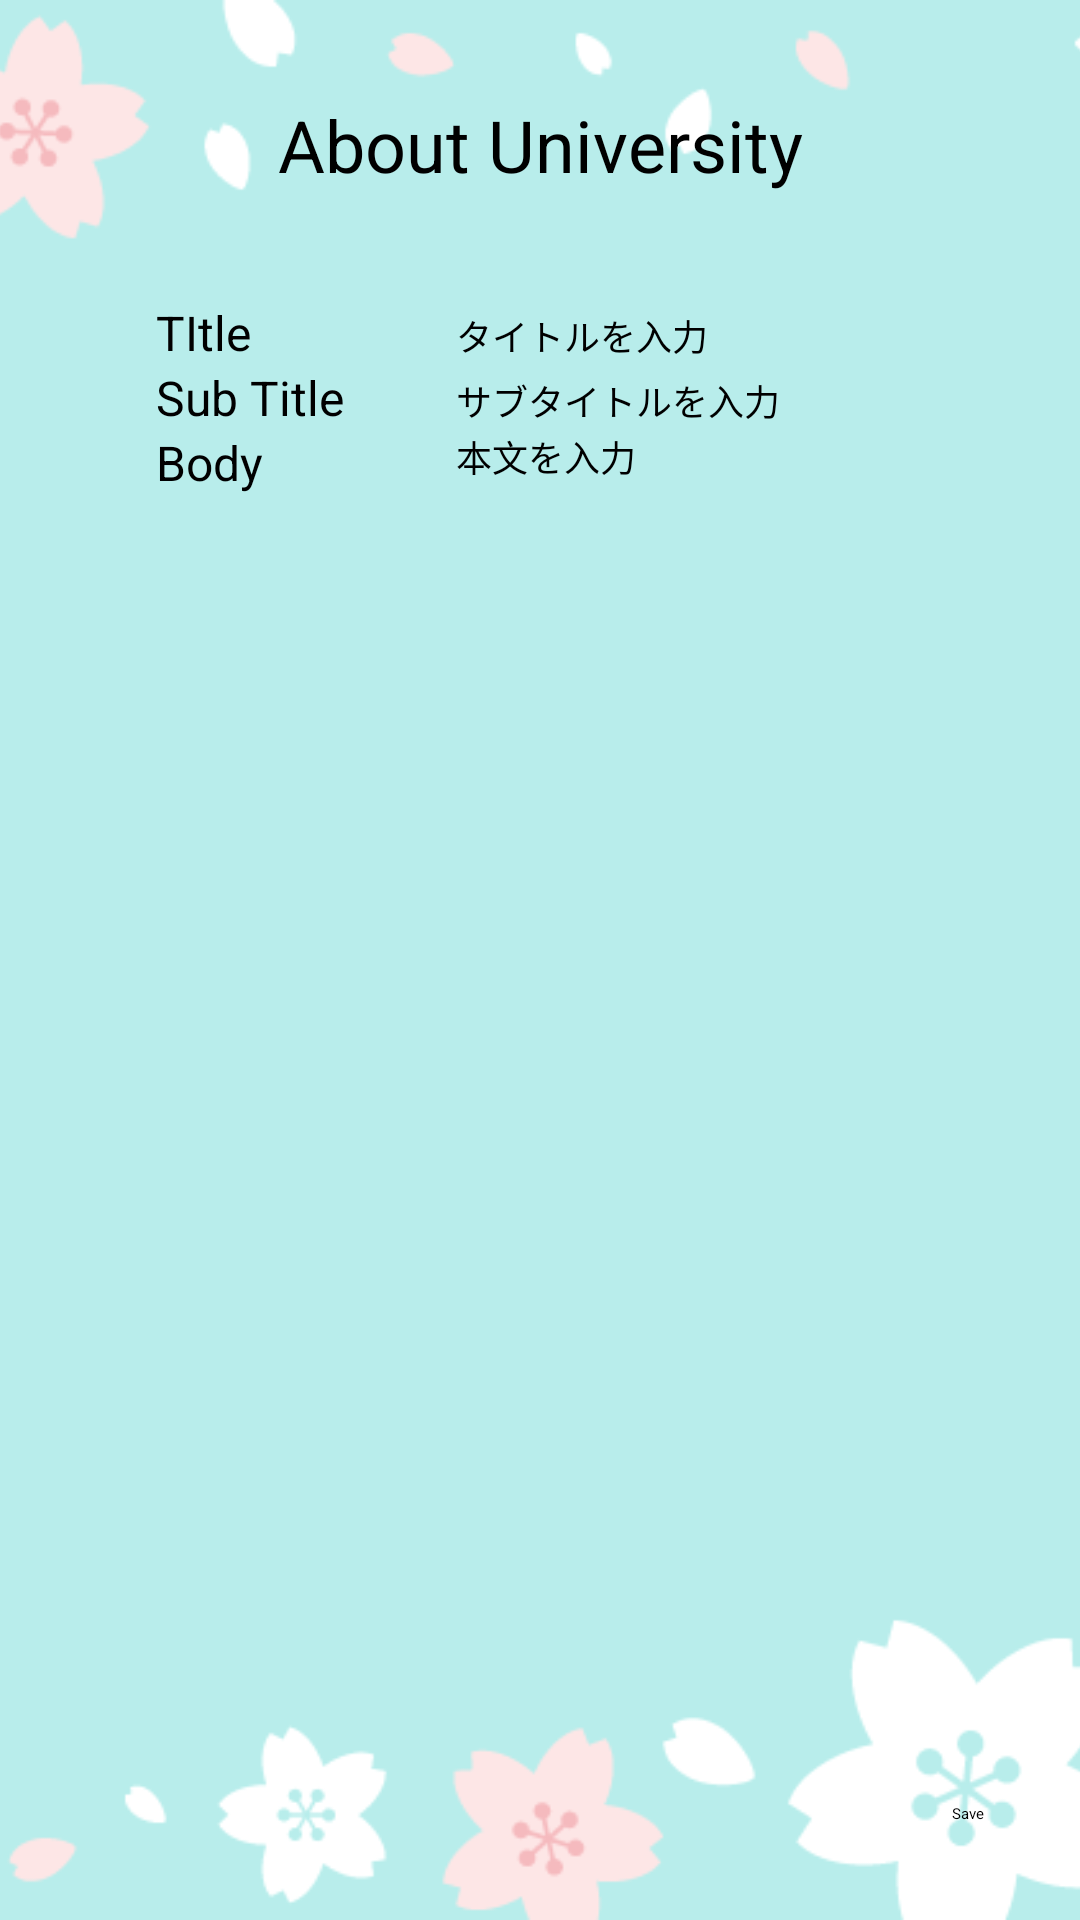

Layout XML and referenced resources for this Android screen:
<!-- AndroidManifest.xml: application theme Theme.App1 -->
<!-- res/layout/fragment_about_universities_create_post.xml -->
<?xml version="1.0" encoding="utf-8"?>
<androidx.constraintlayout.widget.ConstraintLayout xmlns:android="http://schemas.android.com/apk/res/android"
    xmlns:app="http://schemas.android.com/apk/res-auto"
    xmlns:tools="http://schemas.android.com/tools"
    android:layout_width="match_parent"
    android:layout_height="match_parent"
    android:visibility="visible">


    <ImageView
        android:id="@+id/imageView9"
        android:layout_width="wrap_content"
        android:layout_height="wrap_content"
        android:scaleType="centerCrop"
        app:layout_constraintBottom_toBottomOf="parent"
        app:layout_constraintEnd_toEndOf="parent"
        app:layout_constraintStart_toStartOf="parent"
        app:layout_constraintTop_toTopOf="parent"
        app:srcCompat="@drawable/sakurahaikei"
        tools:ignore="MissingConstraints" />

    <TextView
        android:id="@+id/textView16"
        android:layout_width="wrap_content"
        android:layout_height="wrap_content"
        android:layout_marginTop="32dp"
        android:text="@string/AboutUniversity"
        android:textColor="@color/black"
        android:textSize="24sp"
        app:layout_constraintEnd_toEndOf="parent"
        app:layout_constraintStart_toStartOf="parent"
        app:layout_constraintTop_toTopOf="parent" />

    <ScrollView
        android:id="@+id/about_universities_scroll"
        android:layout_width="match_parent"
        android:layout_height="match_parent"
        android:layout_marginStart="32dp"
        android:layout_marginLeft="32dp"
        android:layout_marginTop="100dp"
        android:layout_marginEnd="32dp"
        android:layout_marginRight="32dp"
        app:layout_constraintEnd_toEndOf="parent"
        app:layout_constraintStart_toStartOf="parent"
        app:layout_constraintTop_toTopOf="parent">

        <LinearLayout
            android:layout_width="match_parent"
            android:layout_height="wrap_content"
            android:orientation="vertical"
            app:layout_constraintTop_toBottomOf="@+id/textView17"
            android:layout_marginLeft="20dp"
            android:layout_marginRight="20dp">

        <LinearLayout
            android:layout_width="wrap_content"
            android:layout_height="wrap_content"
            android:orientation="horizontal"
            app:layout_constraintTop_toBottomOf="@+id/textView17">

            <TextView
                android:layout_width="100dp"
                android:layout_height="wrap_content"
                android:text="TItle"
                android:textColor="@color/black"
                android:textSize="16dp"/>
            <EditText
                android:layout_width="wrap_content"
                android:layout_height="wrap_content"
                android:text="タイトルを入力"
                android:textColor="@color/black"
                android:textSize="12dp"/>
        </LinearLayout>

        <LinearLayout
            android:layout_width="wrap_content"
            android:layout_height="wrap_content"
            android:orientation="horizontal">
            <TextView
                android:layout_width="100dp"
                android:layout_height="wrap_content"
                android:text="Sub Title"
                android:textColor="@color/black"
                android:textSize="16dp"/>
            <EditText
                android:layout_width="wrap_content"
                android:layout_height="wrap_content"
                android:text="サブタイトルを入力"
                android:textColor="@color/black"
                android:textSize="12dp"/>
        </LinearLayout>

        <LinearLayout
            android:layout_width="wrap_content"
            android:layout_height="wrap_content"
            android:orientation="horizontal">

            <TextView
                android:layout_width="100dp"
                android:layout_height="wrap_content"
                android:text="Body"
                android:textColor="@color/black"
                android:textSize="16dp"/>

            <ScrollView
                android:layout_width="wrap_content"
                android:layout_height="100dp">

                <EditText
                    android:id="@+id/editTextTextMultiLineCreateActivitiesPost"
                    android:layout_width="match_parent"
                    android:layout_height="wrap_content"
                    android:ems="10"
                    android:gravity="start|top"
                    android:hint="本文を入力"
                    android:inputType="textMultiLine"
                    android:textColor="@color/black"
                    android:textSize="12dp" />
            </ScrollView>

        </LinearLayout>
        </LinearLayout>
    </ScrollView>

    <Button
        android:id="@+id/saveAboutUniversitiesPost"
        android:layout_width="wrap_content"
        android:layout_height="wrap_content"
        android:layout_marginEnd="32dp"
        android:layout_marginRight="32dp"
        android:layout_marginBottom="32dp"
        android:text="Save"
        android:textColor="@color/black"
        app:backgroundTint="@color/white"
        app:layout_constraintBottom_toBottomOf="parent"
        app:layout_constraintEnd_toEndOf="parent" />

</androidx.constraintlayout.widget.ConstraintLayout>
<!-- resources referenced by this layout -->
<resources>
  <color name="black">#FF000000</color>
  <color name="white">#FFFFFFFF</color>
  <!-- drawable sakurahaikei: png bitmap (drawable, 18784 bytes) -->
  <string name="AboutUniversity">About University</string>
</resources>
